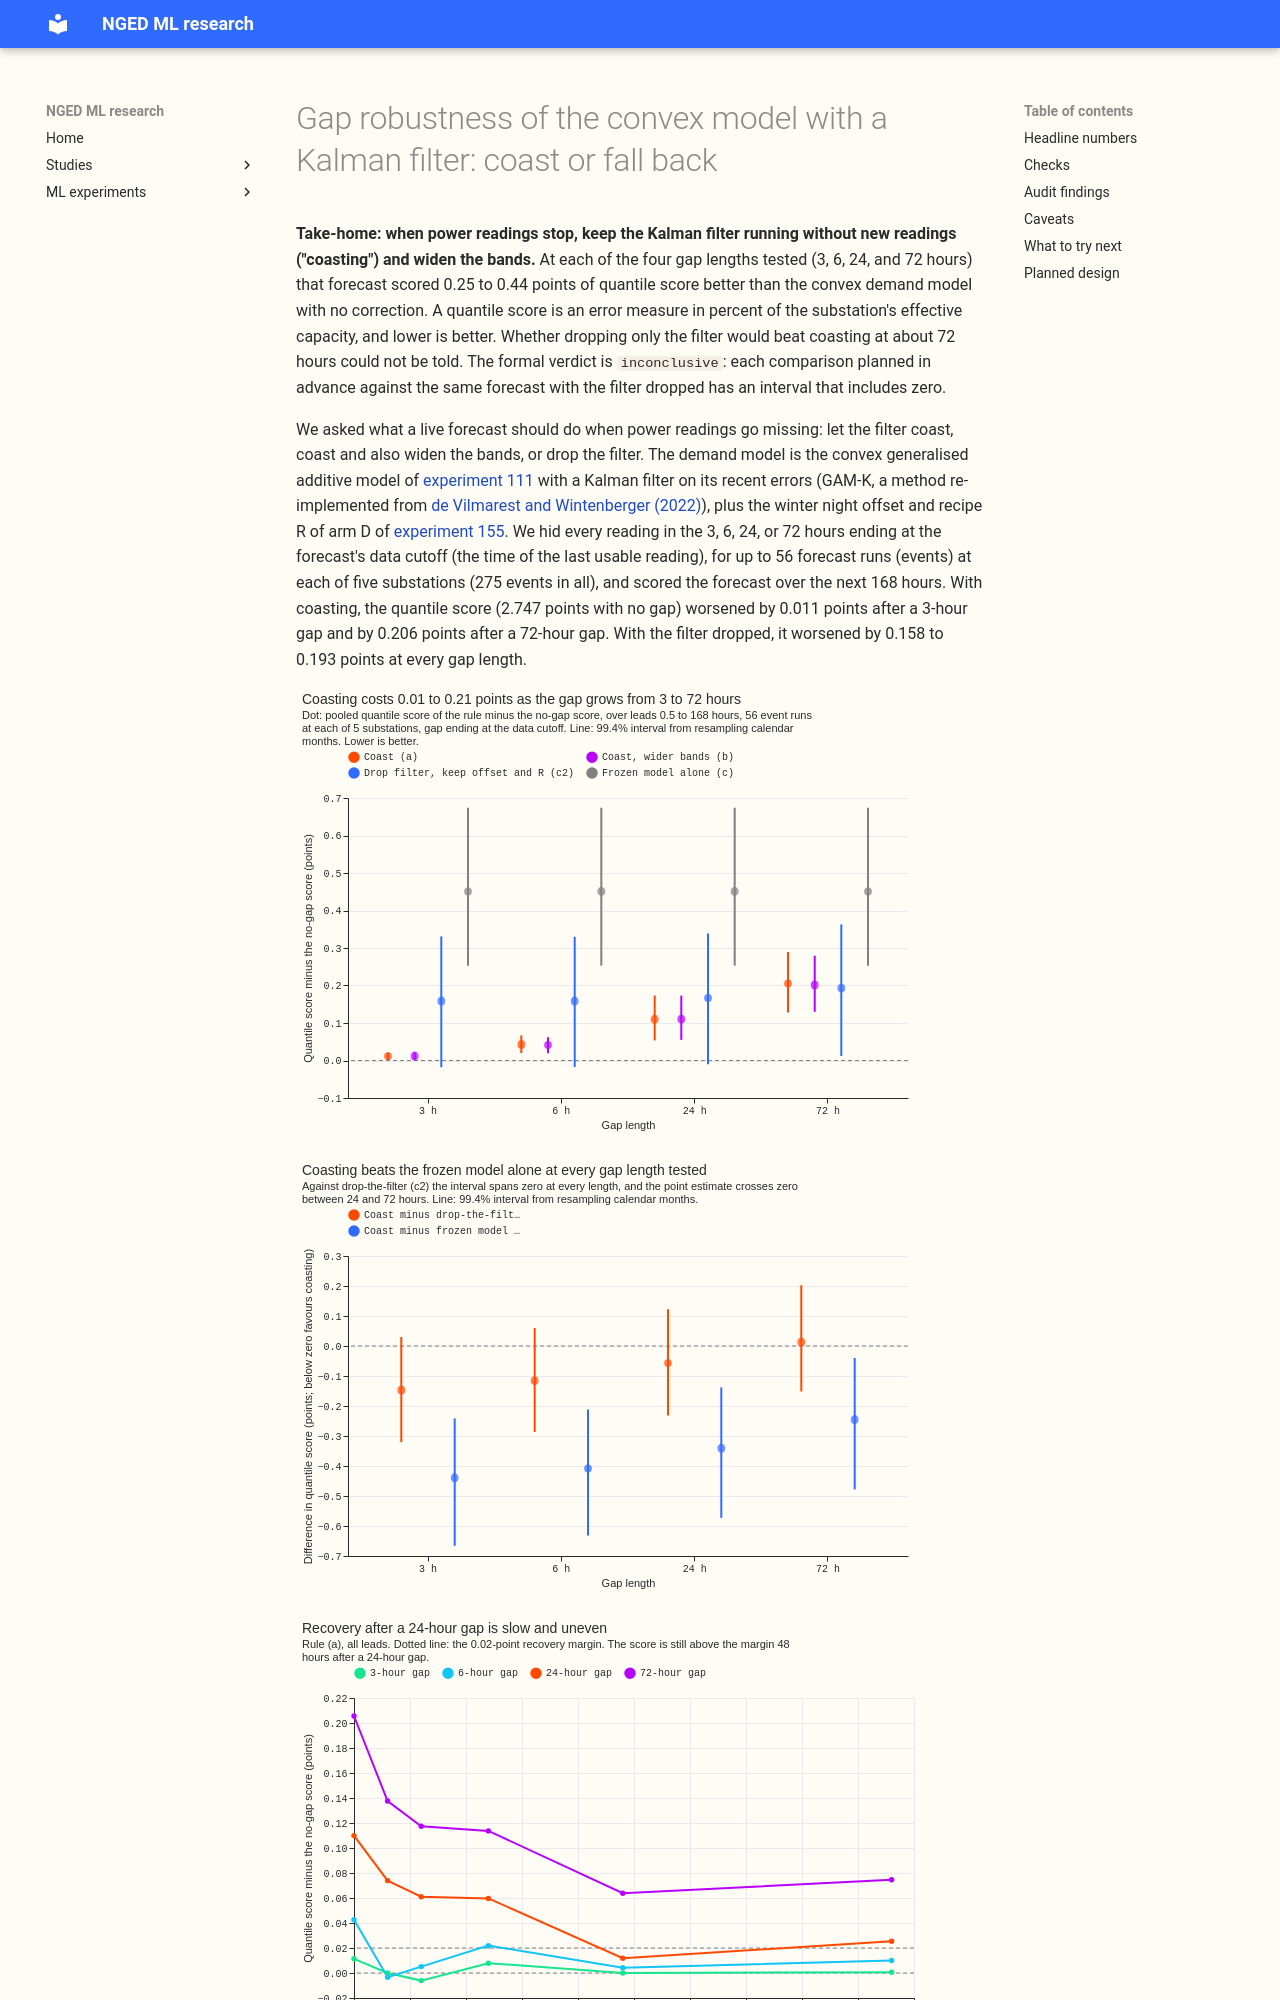

repository: openclimatefix/nged-ml-research · page: ml-experiments/00205-dp-gamk-gap-robustness-coast-or-frozen-gam/result/index.html · generator: mkdocs

---
id: '00205'
slug: dp-gamk-gap-robustness-coast-or-frozen-gam
part: GAP1
theme: differentiable-physics-forecast-engine
also_relevant_to:
- calibration-and-uncertainty
- lagged-power-and-error-correction
status: done
size: >-
  medium. Stored: private files under
  data/ml-experiments/00205-dp-gamk-gap-robustness-coast-or-frozen-gam/
  only. Serving path: not touched. Degradation rule: not changed (the result is evidence for a later
  rule about missing power readings, which is a separate issue). Designs: more than one is
  defensible
  (where a gap sits relative to the forecast, how the bands are widened, whether the fallback keeps
  the later corrections), and this plan pre-registers one of each and runs the alternative of the
  last as a labelled secondary rule. Callers: this folder's scripts, which copy the base-forecast
  and filter code of experiments 136 and 197 and the correction code of experiment 155, and call
  the reviewed `studies.*` modules without changing them. No new modelling and no new fit.
hypothesis: >-
  When power readings go missing, a Kalman filter that coasts (keeps running with no update, so the
  transient decays and the level holds) beats the frozen convex model (GAM) alone for short gaps and
  loses to it for long gaps, so a crossover gap length exists between 6 and 72 hours. The mechanism
  is that the level is a random walk, so a short gap leaves it nearly right, while a long gap lets
  it drift away from the demand. Widening the quantile bands by the filter's own growth in
  predictive variance keeps the 5% and 95% quantiles calibrated at the gap lengths where coasting
  is still better than the frozen model.
prediction: >-
  Written before any score is read. Scored over leads 0.5 to 168 hours at the five decision
  substations, with a gap that ends at the forecast's data cutoff. Rule (a), coast, beats rule (c2),
  the same pipeline with the filter dropped, by at least 0.05 points for gaps of 3 and 6 hours, and
  loses to it at 72 hours, so a crossover lies between 6 and 72 hours. Rule (a) also beats rule (c),
  the frozen GAM alone, at 3 and 6 hours by more than it beats (c2). After a 24-hour gap the score
  is back within 0.02 points of the no-gap score at k = 6 hours or less, where k is the number of
  hours between the gap's end and the cutoff. Rule (b), coast with widened bands, has q05 and q95
  coverage closer to nominal than rule (a) at 24 and 72 hours, and a quantile score no more than
  0.01 points worse than rule (a) at every length. If rule (a) never loses to rule (c2), the serving
  rule is to always coast.
decision_rule: >-
  Headline family: C1 to C4, rule (a) minus rule (c2) at gap lengths of 3, 6, 24, and 72 hours, and
  C5 to C8, rule (b) minus rule (a) at the same lengths, all at k = 0, over leads 0.5 to 168 hours,
  pooled over D5, D10, D11, D14, and D16. Rule (c2) is the comparator because it differs from rule
  (a) only by the filter; rule (c), the frozen GAM alone, is reported as an absolute floor and its
  contrasts are descriptive. Each headline contrast is read at the 99.375% level of the
  month-resampled paired bootstrap (the 18 year-and-month groups of the origins, 20,000
  resamples), which
  is 95% across the eight contrasts; everything else (recovery, coverage, per-substation and
  under-24-hour views) is descriptive. A contrast is `below` when its interval is wholly below zero,
  `above` when wholly above zero, and `straddling` otherwise. The hypothesis is `supported` when C1
  and C2 are `below` with point estimates of at most -0.05, the crossover exists, and the recovery
  after a 24-hour gap is at most 6 hours. The crossover is the smallest tested length L* such that C
  at L* and at every longer tested length is `above`. It is `partly supported` when C1 and C2 hold
  as above but no crossover exists; the serving rule is then to always coast, and that is the
  finding. It is `refuted` when C1 or C2 is `above` or has a point estimate of zero or more. It is
  `inconclusive` otherwise, including when C1 or C2 is `straddling` or `below` with a point estimate
  above -0.05. The recovery of a rule at gap length L is the smallest tested k (0, 3, 6, 12, 24, or
  48) at which the all-lead score minus the no-gap score is at most 0.02 points at that k and every
  larger tested k; a rule that has not recovered by k = 48 fails. Recovery is reported for L = 24 on
  the all-lead and the under-24-hour scores, and the verdict reads the all-lead one. The serving
  recommendation is a separate line: switch from coasting to dropping the filter only if a crossover
  exists and (c2) beats (a) by at least 0.02 points at L*, because the switch adds a branch to the
  serving path; otherwise always coast. Rule (b) replaces rule (a) when its mean absolute distance
  of q05 and q95 coverage from nominal is smaller at 24 and 72 hours by more than the binomial
  standard error of the difference, and its score minus rule (a)'s is at most +0.01 at every length.
  The verdict is capped at `inconclusive` if a control fails: with no gap the rebuilt rule (a)
  reproduces experiment 155's arm D to within 0.001 points on the mean forecast; replacing, with
  random numbers, every actual at or after a run's origin leaves that run's mean forecast
  unchanged; and rule (b) with the
  extra variance set to zero equals rule (a) exactly.
benchmark: >-
  The no-gap score of the same event runs under the same pipeline (arm D of experiment 155, rebuilt
  here), rule (c2), and the frozen GAM alone (rule c)
row_set_id: fold_a_daily_gap_v1
metric: >-
  Quantile score (twice the mean pinball loss over the 11 quantiles of experiment 87) in points of
  effective capacity, over leads 0.5 to 168 hours on rows outside the hand-filtered switching
  events,
  and under 24 hours and 12 to 36 hours; q05 and q95 coverage; mean absolute error of the mean
  forecast beside every quantile-score contrast
code: ml-experiments/00205-dp-gamk-gap-robustness-coast-or-frozen-gam/
verdict: inconclusive
best_arm: >-
  Coast with widened bands (rule b): 2.759, 2.788, 2.857, and 2.948 points over leads 0.5 to 168
  hours after gaps of 3, 6, 24, and 72 hours, against 2.747 with no gap, 2.905 to 2.940 for the
  same pipeline with the filter dropped (c2), and 3.198 for the frozen model alone (c)
headline: >-
  Coasting beats the frozen model alone at every gap length tested, by 0.245 to 0.439 points
  (99.4% intervals wholly below zero). Against dropping only the filter, coasting is better by
  0.147, 0.116, and 0.057 points at 3, 6, and 24 hours and worse by 0.013 at 72 hours, but every
  one of those four intervals spans zero, so no crossover length is established. The verdict is
  inconclusive on the pre-registered rule.
lessons:
  - >-
    In these tests, dropping the whole forecast to the frozen model when readings stop was
    worse: coasting scored 0.245 to
    0.439 points better than the frozen model alone at gaps of 3 to 72 hours (C-a-minus-c).
  - >-
    The filter's advantage over droppin
